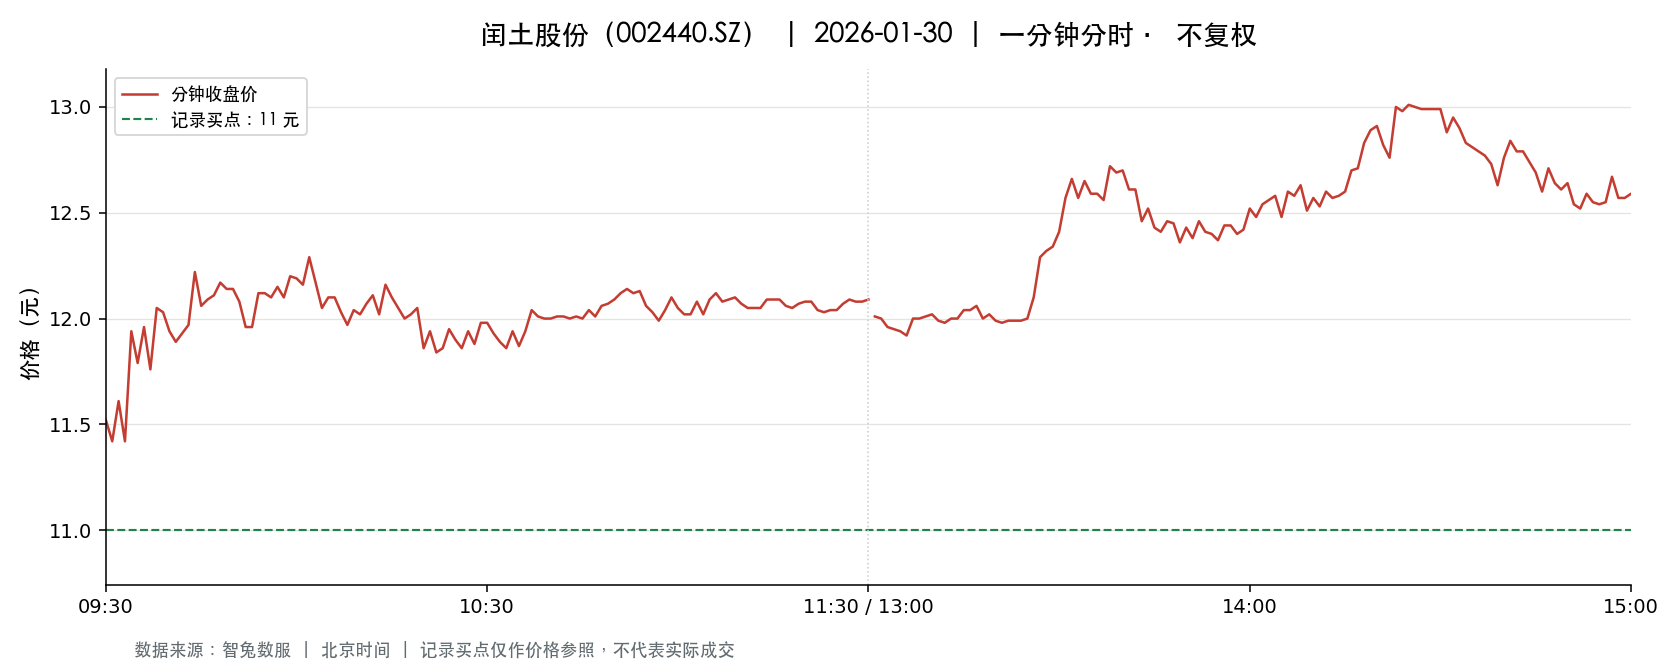

Data behind this chart, as committed beside it:
t, o, h, l, c, v, a, pc, sf
2026-01-30 09:30:00, 11.52, 11.52, 11.52, 11.52, 35128, 40467974, 11.83, 0.0
2026-01-30 09:31:00, 11.54, 11.7, 11.31, 11.42, 67875, 77881229, 11.52, 0.0
2026-01-30 09:32:00, 11.39, 11.62, 11.33, 11.61, 39127, 45086719, 11.42, 0.0
2026-01-30 09:33:00, 11.6, 11.6, 11.42, 11.42, 19606, 22553182, 11.61, 0.0
2026-01-30 09:34:00, 11.42, 12.05, 11.42, 11.94, 42606, 50222990, 11.42, 0.0
2026-01-30 09:35:00, 11.91, 11.97, 11.77, 11.79, 45927, 54590461, 11.94, 0.0
2026-01-30 09:36:00, 11.8, 12.11, 11.8, 11.96, 46146, 55219648, 11.79, 0.0
2026-01-30 09:37:00, 11.9, 11.94, 11.73, 11.76, 27305, 32338705, 11.96, 0.0
2026-01-30 09:38:00, 11.79, 12.05, 11.76, 12.05, 42614, 50942434, 11.76, 0.0
2026-01-30 09:39:00, 12.06, 12.15, 11.98, 12.03, 44704, 53993601, 12.05, 0.0
2026-01-30 09:40:00, 12.0, 12.04, 11.84, 11.94, 37652, 45148110, 12.03, 0.0
2026-01-30 09:41:00, 11.92, 11.96, 11.82, 11.89, 14783, 17566238, 11.94, 0.0
2026-01-30 09:42:00, 11.89, 12.0, 11.89, 11.93, 18388, 21983136, 11.89, 0.0
2026-01-30 09:43:00, 11.93, 12.07, 11.9, 11.97, 25016, 30003265, 11.93, 0.0
2026-01-30 09:44:00, 11.99, 12.25, 11.99, 12.22, 48229, 58466959, 11.97, 0.0
2026-01-30 09:45:00, 12.2, 12.2, 12.04, 12.06, 30151, 36576378, 12.22, 0.0
2026-01-30 09:46:00, 12.06, 12.1, 12.0, 12.09, 20273, 24429424, 12.06, 0.0
2026-01-30 09:47:00, 12.08, 12.11, 12.01, 12.11, 24588, 29628159, 12.09, 0.0
2026-01-30 09:48:00, 12.11, 12.18, 12.11, 12.17, 17540, 21258843, 12.11, 0.0
2026-01-30 09:49:00, 12.18, 12.19, 12.11, 12.14, 17757, 21564977, 12.17, 0.0
2026-01-30 09:50:00, 12.13, 12.23, 12.1, 12.14, 20578, 25048090, 12.14, 0.0
2026-01-30 09:51:00, 12.12, 12.13, 12.07, 12.08, 7578, 9178268, 12.14, 0.0
2026-01-30 09:52:00, 12.06, 12.07, 11.95, 11.96, 7411, 8903220, 12.08, 0.0
2026-01-30 09:53:00, 11.96, 11.97, 11.87, 11.96, 18038, 21493247, 11.96, 0.0
2026-01-30 09:54:00, 11.96, 12.17, 11.96, 12.12, 18524, 22318351, 11.96, 0.0
2026-01-30 09:55:00, 12.12, 12.16, 12.06, 12.12, 11892, 14409455, 12.12, 0.0
2026-01-30 09:56:00, 12.11, 12.13, 12.09, 12.1, 9994, 12096614, 12.12, 0.0
2026-01-30 09:57:00, 12.1, 12.19, 12.1, 12.15, 14921, 18126205, 12.1, 0.0
2026-01-30 09:58:00, 12.15, 12.15, 12.09, 12.1, 18214, 22068060, 12.15, 0.0
2026-01-30 09:59:00, 12.1, 12.2, 12.1, 12.2, 12971, 15781020, 12.1, 0.0
2026-01-30 10:00:00, 12.2, 12.2, 12.14, 12.19, 14898, 18136921, 12.2, 0.0
2026-01-30 10:01:00, 12.18, 12.19, 12.14, 12.16, 10569, 12860383, 12.19, 0.0
2026-01-30 10:02:00, 12.16, 12.32, 12.15, 12.29, 16006, 19565660, 12.16, 0.0
2026-01-30 10:03:00, 12.33, 12.37, 12.17, 12.17, 25590, 31470414, 12.29, 0.0
2026-01-30 10:04:00, 12.17, 12.24, 12.05, 12.05, 22674, 27551362, 12.17, 0.0
2026-01-30 10:05:00, 12.07, 12.1, 12.01, 12.1, 14652, 17631318, 12.05, 0.0
2026-01-30 10:06:00, 12.1, 12.14, 12.05, 12.1, 13798, 16707423, 12.1, 0.0
2026-01-30 10:07:00, 12.1, 12.18, 12.03, 12.03, 14102, 17086759, 12.1, 0.0
2026-01-30 10:08:00, 12.09, 12.09, 11.97, 11.97, 10254, 12331942, 12.03, 0.0
2026-01-30 10:09:00, 11.97, 12.05, 11.94, 12.04, 10258, 12304454, 11.97, 0.0
2026-01-30 10:10:00, 12.04, 12.04, 11.98, 12.02, 6337, 7604181, 12.04, 0.0
2026-01-30 10:11:00, 12.0, 12.09, 12.0, 12.07, 9018, 10854384, 12.02, 0.0
2026-01-30 10:12:00, 12.05, 12.15, 12.05, 12.11, 5027, 6090668, 12.07, 0.0
2026-01-30 10:13:00, 12.1, 12.1, 12.0, 12.02, 4366, 5256732, 12.11, 0.0
2026-01-30 10:14:00, 12.11, 12.17, 12.09, 12.16, 10773, 13040685, 12.02, 0.0
2026-01-30 10:15:00, 12.17, 12.17, 12.1, 12.1, 5733, 6961538, 12.16, 0.0
2026-01-30 10:16:00, 12.12, 12.12, 12.05, 12.05, 2620, 3164347, 12.1, 0.0
2026-01-30 10:17:00, 12.05, 12.05, 12.0, 12.0, 4981, 5990963, 12.05, 0.0
2026-01-30 10:18:00, 12.02, 12.04, 11.99, 12.02, 6371, 7654529, 12.0, 0.0
2026-01-30 10:19:00, 12.03, 12.05, 12.01, 12.05, 6285, 7559793, 12.02, 0.0
2026-01-30 10:20:00, 12.04, 12.04, 11.86, 11.86, 9951, 11884048, 12.05, 0.0
2026-01-30 10:21:00, 11.86, 11.97, 11.86, 11.94, 15645, 18639041, 11.86, 0.0
2026-01-30 10:22:00, 11.96, 12.0, 11.84, 11.84, 12299, 14661070, 11.94, 0.0
2026-01-30 10:23:00, 11.86, 11.89, 11.84, 11.86, 5697, 6764106, 11.84, 0.0
2026-01-30 10:24:00, 11.92, 11.96, 11.92, 11.95, 6559, 7826086, 11.86, 0.0
2026-01-30 10:25:00, 11.93, 11.96, 11.89, 11.9, 5308, 6327694, 11.95, 0.0
2026-01-30 10:26:00, 11.9, 11.9, 11.86, 11.86, 4341, 5155008, 11.9, 0.0
2026-01-30 10:27:00, 11.86, 11.95, 11.86, 11.94, 4806, 5729070, 11.86, 0.0
2026-01-30 10:28:00, 11.93, 11.93, 11.88, 11.88, 2808, 3341747, 11.94, 0.0
2026-01-30 10:29:00, 11.87, 11.98, 11.86, 11.98, 10043, 11985403, 11.88, 0.0
... 181 more rows
